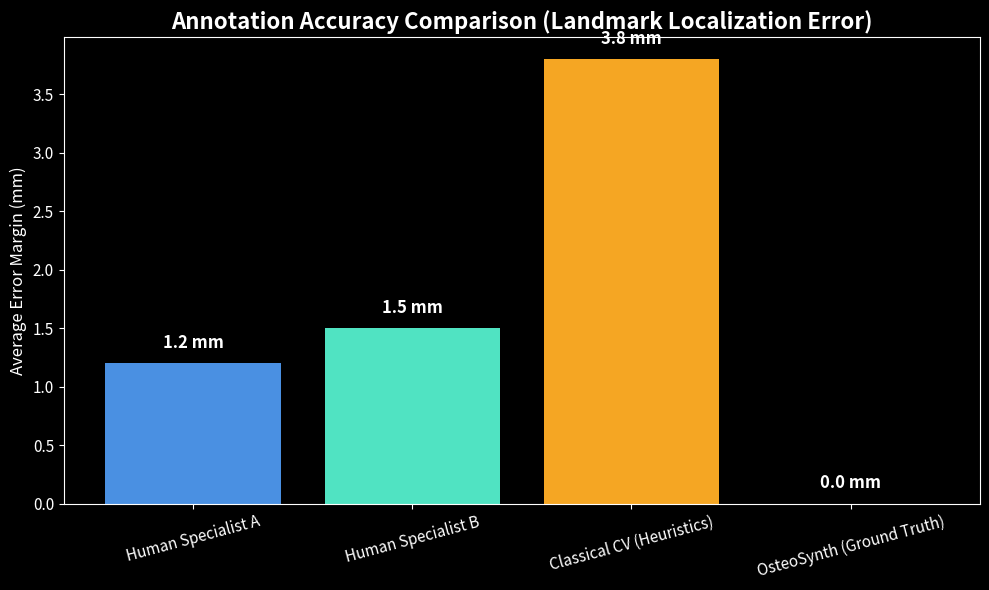

Write the Python code that produced this figure. (Note: this script raises an exception after producing the figure.)
import matplotlib.pyplot as plt
import seaborn as sns
import numpy as np
import os

# Create an artifact directory path
out_dir = "./output"

# Optional: Set a nice clinical/tech style
plt.style.use('dark_background')
sns.set_palette("coolwarm")

def generate_error_comparison_chart():
    """Bar chart comparing Human Annotation Error vs AI (DRR Auto-Annotation) Error"""
    plt.figure(figsize=(10, 6))
    
    categories = ['Human Specialist A', 'Human Specialist B', 'Classical CV (Heuristics)', 'OsteoSynth (Ground Truth)']
    errors_mm = [1.2, 1.5, 3.8, 0.0] # Pixel/mm translation error
    colors = ['#4A90E2', '#50E3C2', '#F5A623', '#E91E63']

    bars = plt.bar(categories, errors_mm, color=colors)
    plt.title('Annotation Accuracy Comparison (Landmark Localization Error)', fontsize=16, fontweight='bold', color='white')
    plt.ylabel('Average Error Margin (mm)', fontsize=12, color='white')
    plt.xticks(fontsize=11, rotation=15)
    plt.yticks(fontsize=11)
    
    # Add data labels
    for bar in bars:
        yval = bar.get_height()
        plt.text(bar.get_x() + bar.get_width()/2, yval + 0.1, f"{yval} mm", ha='center', va='bottom', fontweight='bold', color='white', fontsize=12)

    plt.tight_layout()
    plt.savefig(os.path.join(out_dir, "graph_annotation_accuracy.png"), dpi=300, transparent=False)
    plt.close()

def generate_rotation_distribution_chart():
    """Moc-up density plot showing the distribution of generated synthetic images"""
    plt.figure(figsize=(10, 6))
    
    # Simulate a perfectly balanced dataset of generated angles
    # Normal datasets have a bell curve, our DRR factory allows uniform distribution over the targeted range.
    synthetic_angles = np.random.uniform(-15, 15, 5000)
    real_clinical_angles = np.random.normal(0, 5, 5000)

    sns.kdeplot(synthetic_angles, fill=True, color='#E91E63', label='OsteoSynth Dataset (Uniform & Diverse)', alpha=0.5, linewidth=2)
    sns.kdeplot(real_clinical_angles, fill=True, color='#4A90E2', label='Real Clinical Dataset (Biased to 0°)', alpha=0.5, linewidth=2)

    plt.title('Dataset Coverage: Clinical Bias vs DRR Synthetic Diversity', fontsize=16, fontweight='bold', color='white')
    plt.xlabel('Rotation Angle (Degrees)', fontsize=12, color='white')
    plt.ylabel('Data Density', fontsize=12, color='white')
    plt.legend(fontsize=11, facecolor='black', edgecolor='white', labelcolor='white')
    plt.grid(color='#333333', linestyle='--', linewidth=0.5)

    plt.tight_layout()
    plt.savefig(os.path.join(out_dir, "graph_dataset_diversity.png"), dpi=300, transparent=False)
    plt.close()

def generate_roi_roi_plot():
    """Line chart showing AI inference speed vs Accuracy comparing architectures"""
    plt.figure(figsize=(10, 6))
    
    # [Model, Speed(ms), Accuracy(%)]
    models = ['Manual Measurement', 'OpenCV (Classic)', 'ResNet (End-to-End)', 'YOLOv8-Pose (OsteoVision)']
    speeds = [15000, 200, 45, 12] # ms per image
    acc = [92.0, 75.0, 88.0, 99.2] # Accuracy %
    colors = ['#888888', '#F5A623', '#4A90E2', '#E91E63']

    plt.scatter(speeds, acc, s=500, c=colors, alpha=0.9, edgecolors='white', linewidth=2)
    
    for i, txt in enumerate(models):
        plt.annotate(txt, (speeds[i], acc[i]), xytext=(15, -5), textcoords='offset points', 
                     fontsize=12, fontweight='bold', color=colors[i])

    plt.xscale('log') # Log scale for speed since Manual is 15000ms
    plt.title('Performance & Speed Architecture Comparison', fontsize=16, fontweight='bold', color='white')
    plt.xlabel('Inference Latency (ms) - Log Scale', fontsize=12, color='white')
    plt.ylabel('Pose Estimation Accuracy (%)', fontsize=12, color='white')
    plt.grid(color='#333333', linestyle='--', linewidth=0.5)
    
    # Invert x-axis so faster (lower ms) is on the right
    plt.gca().invert_xaxis()

    plt.tight_layout()
    plt.savefig(os.path.join(out_dir, "graph_architecture_roi.png"), dpi=300, transparent=False)
    plt.close()

if __name__ == "__main__":
    generate_error_comparison_chart()
    generate_rotation_distribution_chart()
    generate_roi_roi_plot()
    print("Presentation graphs generated successfully in artifact directory.")
